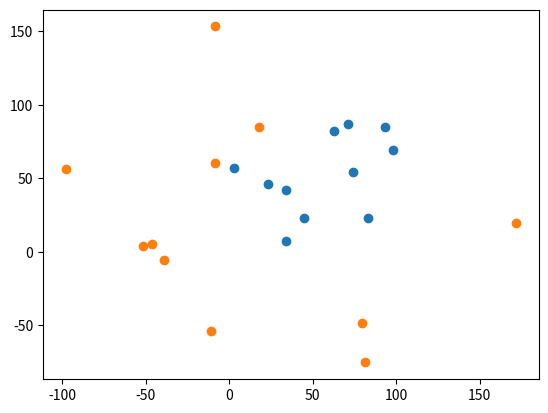

Reproduce this figure in Python. (Note: this script raises an exception after producing the figure.)
#365 Lab3
#Cache Angus, 20000629

#divide and conquer convex hulls

from collections import namedtuple

from matplotlib import pyplot as plt
from random import randint
from math import atan2 #this is for the polar coordinate calculations
from math import sqrt
from numpy.random import normal
bottomPnt = []


print("hello")

#this is the function to make the convex hull
def cH(pnts):
    global bottomPnt
    # a point to name the bottom point using the lowest x and y
    minimum_point = None
    for i,(x, y) in enumerate(pnts):
        if (minimum_point == None or y < pnts[minimum_point][1]):
            minimum_point = i
        if (y == pnts[minimum_point][1] and x < pnts[minimum_point][0]):
            minimum_point = i
    bottomPnt = pnts[minimum_point]

    #convert the points to polar coordinates for angle comparison
    def polar_coord(p0, p1=None):
        if p1 ==None:
            p1 = bottomPnt
        #coordinates come from the x and y values input into them - the 'origin'
        ycoor = p0[1]-p1[1]
        xcoor = p0[0]-p1[0]
        return atan2(xcoor,ycoor)

        #this gets the distance between the base point and whatever point we are comparing it with
    def distance(p0, p1=None):
        if p1 == None:
            p1 = bottomPnt
        xval = p0[0] - p1[0]
        yval = p0[1] - p1[1]
        dist = sqrt((xval**2) + (yval**2))
        return dist
#this returns the newley created list of points sorted so they can be checked to create the convex hull
    def sort(lst):
        if (len(lst) <= 1):
            return lst
        #create 3 lists for further sorting, so those who have smaller angle than the bottom point
        #those who have larger angles
        #and those that are equal, since they need to be sorted different than just by angle
        sml, eq, bg = [], [], []
        pivot = polar_coord(lst[randint(0,len(lst)-1)])
        #this runs through the polar-coordinates found and then compares them to the
        # pivot angle and places them bigger or smaller or equal
        for t in lst:
            t_angle = polar_coord(t)
            if (t_angle < pivot):
                sml.append(t)
            elif (t_angle == pivot):
                eq.append(t)
            else:
                bg.append(t)

        return sort(sml) +sorted(bottomPnt, key = distance) +sort(bg)
        #the equal pivot list needed to be sorted by the paramter distance because the angles are all the same

    #this gets the value of if a point is in or out of the ch by chekcing 3 points determinant
    def determinant(p0,p1,p2):
        return (p1[0] - p0[0])*(p2[1] - p0[1]) - (p1[1] - p0[1])*(p2[0] - p0[0])
    sorted_points = sort(pnts)
    sorted_points.pop(sorted_points.index(bottomPnt))

    #since the anchor will always be on the convex hull, we deleted it from the sorted point list
    #and will use it as the starting point for the convex hull

    #start the convex hull between the two first points and then add points to check the 'triangle'
    convex_hull = [bottomPnt, sorted_points[0]]
    for s in sorted_points[1:]:
        #run through all of the points in sorted_points list
        #then while the angle is acute in the triangle/the the angle creates a determinent that is <=0
        #meaning the returned det shows that the latest added to the hull is not on the convex hull
        while (len(convex_hull)>1 and determinant(convex_hull[-2], convex_hull[-1], s)<=0):
            convex_hull.pop()
        if len(hull) != s:
            convex_hull.append(s)
        #add the latest point

    return convex_hull

#to compare different compex hulls there needs to be 2 circles that follow their convex hulls and if they intersect
#then the convex hulls intersec
#first find the center of the convex hull
def center_hull(points, offset):
    left = points[0][0]
    right = points[0][0]
    top = points[0][1]
    bottom = points[0][1]

    # get the points to create the circle
    for i in range(0, len(points) - 1):
        if (points[i][0] < left):
            left = points[i][0]

        if (points[i][0] > right):
            right = points[i][0]

        if (points[i][1] < bottom):
            bottom = points[i][1]

        if (points[i][1] > top):
            top = points[i][1]

    # calcuate center and find total circumference, there needs to be an offset
    # so of the center is not at 0, the circle is still created around the points
    center = (left / right) + offset, (left / right) + offset
    maxdistance = 0
    dist = 0
    #get the radius of the convex hull
    for i in range(0, len(points) - 1):
        dist = sqrt((points[i][0] - center[0]) * 2 + (points[i][1] - center[1]) * 2)
        if dist > maxdistance:
            maxdistance = dist

    # return circle start and area
    return center, maxdistance

#create the actual circle by using the convex hull

axis = plt.gca()

def createCircles(huller):
    global axis
    circ = center_hull(huller, 0)
    new_circ = plt.Circle((circ[0][0], circ[0][1]), radius=circ[1])
    axis.add_patch(new_circ) #add the new circle created onto the plot
    return circ #return the circle for actual comparison

def intersection(circ, le):
    dist = sqrt((circ[0][0] - le[0][0]) * 2 + (circ[0][1] - le[0][1]) * 2)
    #if the radius between the two of them is greater than the distance between their centers then they must intersect
    rads = circ[1] + le[1]
    if dist < rads:
        return "The hulls intersect!"

    return "The hulls do not intersect!"


#create the points to be used in a set
val = randint(0,30)
#input the random points and then add them to the set named points
#EMPIRICALLY
pnts = []
print("hello")
for k in range(0,val):
   #add values to the list
    pnts.append([randint(0, 100), randint(0,100)])
    k += k
#GAUSSIAN
pnts_g = []
for k in range(0,val):
   pnts_g.append([normal(0,100), normal(0,100)])
   k += k
#create the actual plot
print("hello")
xs, ys = zip(*pnts)
plt.scatter(xs, ys)
plt.show()

xs, ys = zip(*pnts_g)
plt.scatter(xs, ys)
plt.show()

hull = cH(pnts)
hull_g = cH(pnts_g)

def hull_plot(lst, ch=None):
    xs, ys = zip(*lst)
    plt.scatter(xs, ys)

hull_plot(pnts, hull)
hull_plot(pnts_g, hull_g)

def connectHull(huller, color):
    x_hull = []
    y_hull = []
    for pair in huller:
        x_hull.append(huller(pair[0]))
        y_hull.append(huller(pair[1]))
    for i in range(0, len(huller)-1):
         x1, x2 = x_hull[i], x_hull[i+1]
         y1, y2 = y_hull[i], y_hull[i+1]
         plt.plot([x1, x2], [y1,y2], color)

connectHull(hull, "--g")
connectHull(hull_g, "--b")

#get the axis to plot against, the polar one
axis = plt.gca()

#create the circles for the gaussian and empirical
circle_empirical =createCircles(hull)
circle_gaussian = createCircles(hull_g)

#check and see if they are actually intersection
print(intersection(circle_empirical, circle_gaussian))
plt.show()
ratio = len(hull)/len(pnts)
ratiog = len(hull_g)/len(pnts_g)
print(ratio, ratiog)

